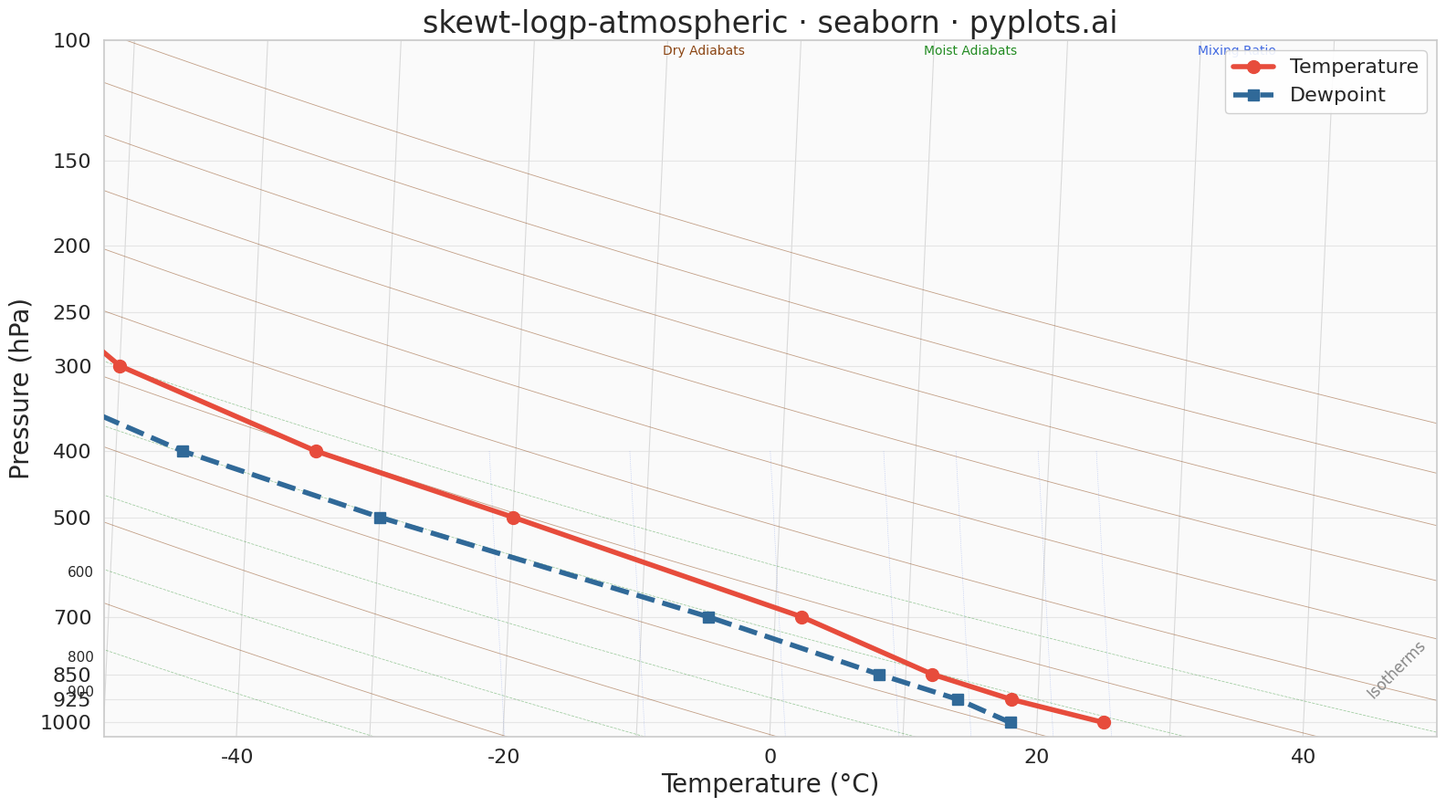

Here is the Python script that generated this plot:
"""pyplots.ai
skewt-logp-atmospheric: Skew-T Log-P Atmospheric Diagram
Library: seaborn | Python 3.13
Quality: pending | Created: 2026-01-17
"""

import matplotlib.pyplot as plt
import numpy as np
import seaborn as sns
from matplotlib.ticker import ScalarFormatter


# Set seaborn style
sns.set_theme(style="whitegrid")

# Synthetic atmospheric sounding data (typical mid-latitude summer profile)
np.random.seed(42)
pressure = np.array([1000, 925, 850, 700, 500, 400, 300, 250, 200, 150, 100])
temperature = np.array([25, 18, 12, 2, -20, -35, -50, -55, -58, -60, -55])
dewpoint = np.array([18, 14, 8, -5, -30, -45, -60, -65, -70, -75, -70])

# Create figure with custom transform for skew-T
fig, ax = plt.subplots(figsize=(16, 9))

# Set up the axes with log scale for pressure (inverted)
ax.set_yscale("log")
ax.set_ylim(1050, 100)  # Inverted: surface at bottom
ax.set_xlim(-50, 50)

# Custom skew transform (45 degrees)
skew_angle = 45
skew_slope = np.tan(np.radians(skew_angle))

# Draw isotherms (temperature lines, skewed)
isotherm_temps = np.arange(-80, 60, 10)
p_range = np.logspace(np.log10(100), np.log10(1050), 100)
for t in isotherm_temps:
    x_iso = t + skew_slope * (np.log(1000 / p_range))
    ax.plot(x_iso, p_range, color="#cccccc", linewidth=0.8, alpha=0.7, zorder=1)

# Draw isobars (horizontal pressure lines)
isobar_levels = [1000, 925, 850, 700, 500, 400, 300, 250, 200, 150, 100]
for p in isobar_levels:
    ax.axhline(y=p, color="#dddddd", linewidth=0.8, alpha=0.7, zorder=1)

# Draw dry adiabats (potential temperature lines)
theta_values = np.arange(250, 450, 20)  # Potential temperatures in K
for theta in theta_values:
    p_adiabat = np.logspace(np.log10(100), np.log10(1050), 100)
    # T = theta * (p/1000)^(R/cp), where R/cp ≈ 0.286
    t_adiabat = theta * (p_adiabat / 1000) ** 0.286 - 273.15
    x_adiabat = t_adiabat + skew_slope * (np.log(1000 / p_adiabat))
    ax.plot(x_adiabat, p_adiabat, color="#8B4513", linewidth=0.6, alpha=0.5, zorder=1)

# Draw moist adiabats (saturated adiabats - simplified)
theta_e_values = np.arange(270, 370, 20)  # Equivalent potential temperatures
for theta_e in theta_e_values:
    p_moist = np.logspace(np.log10(100), np.log10(1050), 100)
    # Simplified moist adiabat approximation
    t_moist = (theta_e - 30) * (p_moist / 1000) ** 0.3 - 273.15
    x_moist = t_moist + skew_slope * (np.log(1000 / p_moist))
    ax.plot(x_moist, p_moist, color="#228B22", linewidth=0.6, alpha=0.4, linestyle="--", zorder=1)

# Draw mixing ratio lines (constant water vapor mixing ratio)
mixing_ratios = [1, 2, 4, 7, 10, 15, 20]  # g/kg
for w in mixing_ratios:
    p_mix = np.logspace(np.log10(400), np.log10(1050), 50)
    # Simplified mixing ratio to dewpoint: Td ≈ 35 * log10(w) - 15 + adjustment for pressure
    t_mix = 35 * np.log10(w) - 20 + 5 * np.log10(p_mix / 1000)
    x_mix = t_mix + skew_slope * (np.log(1000 / p_mix))
    ax.plot(x_mix, p_mix, color="#4169E1", linewidth=0.5, alpha=0.4, linestyle=":", zorder=1)

# Plot temperature profile (solid red line)
x_temp = temperature + skew_slope * np.log(1000 / pressure)
ax.plot(x_temp, pressure, color="#E74C3C", linewidth=4, marker="o", markersize=10, label="Temperature", zorder=5)

# Plot dewpoint profile (dashed blue line)
x_dew = dewpoint + skew_slope * np.log(1000 / pressure)
ax.plot(
    x_dew, pressure, color="#306998", linewidth=4, marker="s", markersize=8, linestyle="--", label="Dewpoint", zorder=5
)

# Configure pressure axis
ax.yaxis.set_major_formatter(ScalarFormatter())
ax.yaxis.set_minor_formatter(ScalarFormatter())
ax.set_yticks(isobar_levels)
ax.set_yticklabels([str(p) for p in isobar_levels])

# Labels and title
ax.set_xlabel("Temperature (°C)", fontsize=20)
ax.set_ylabel("Pressure (hPa)", fontsize=20)
ax.set_title("skewt-logp-atmospheric · seaborn · pyplots.ai", fontsize=24)
ax.tick_params(axis="both", labelsize=16)

# Legend
ax.legend(loc="upper right", fontsize=16, framealpha=0.9)

# Add reference line labels
ax.text(47, 920, "Isotherms", fontsize=12, color="#888888", rotation=45, ha="center")
ax.text(-5, 105, "Dry Adiabats", fontsize=10, color="#8B4513", ha="center")
ax.text(15, 105, "Moist Adiabats", fontsize=10, color="#228B22", ha="center")
ax.text(35, 105, "Mixing Ratio", fontsize=10, color="#4169E1", ha="center")

# Remove default grid and add subtle background
ax.grid(False)
ax.set_facecolor("#fafafa")

plt.tight_layout()
plt.savefig("plot.png", dpi=300, bbox_inches="tight")
